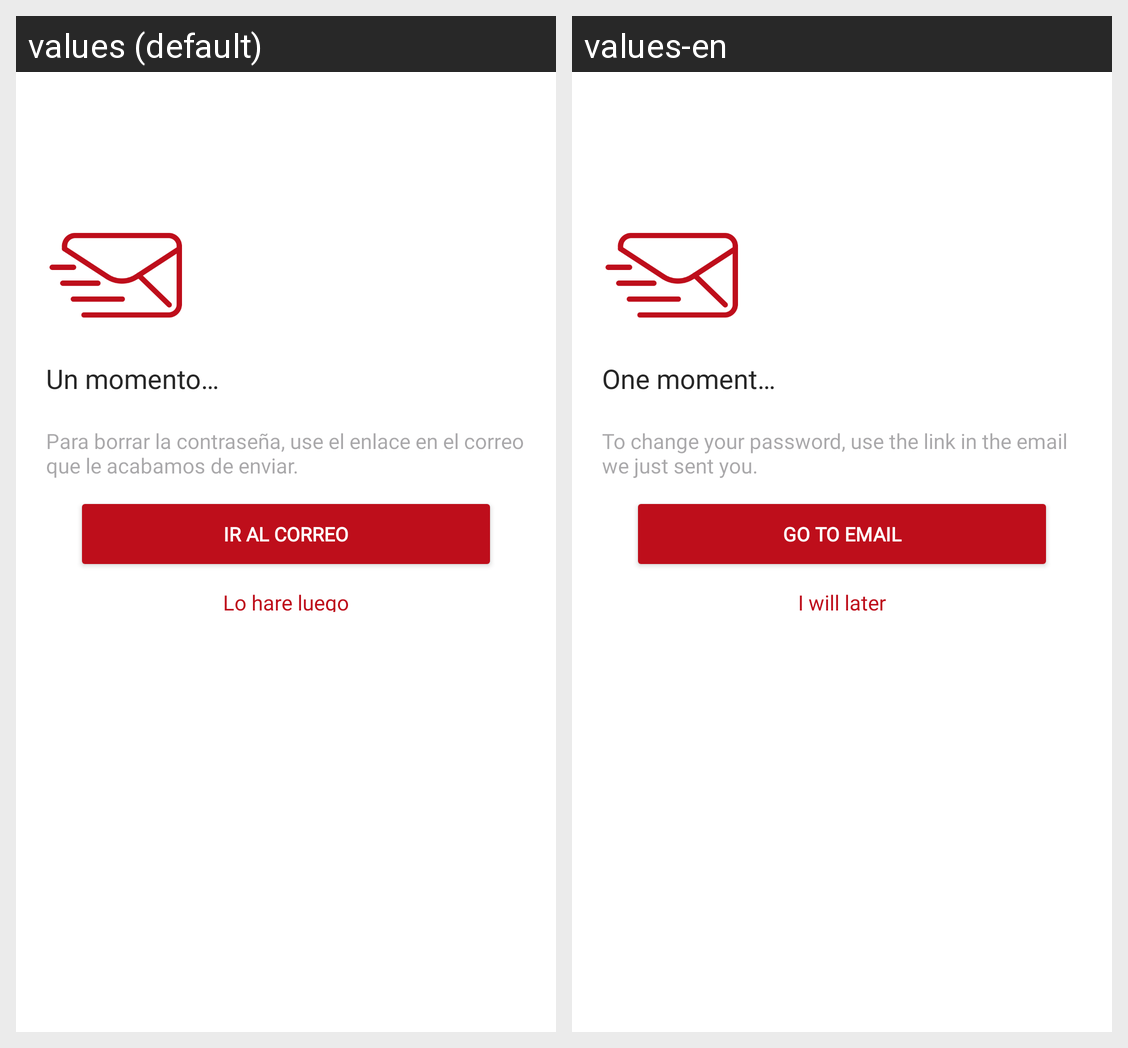

The Android screen above is rendered under two locales of the same app. Produce the string resources it draws, with the default and per-locale values.
Android screen res/layout/activity_password2.xml rendered under 2 locales, left to right: values (default), values-en. Device: Nexus 5 (rendered at 1080×1920; each locale shown at half size, 540×960, under a caption strip naming it); theme Theme.MadridIndustria.NoActionBar.
Strings drawn on this screen, with the default value and each locale's value (text and hints the layout hard-codes, and strings that could not be matched under every locale, appear in the picture but are not listed):

esperar
  values: Un momento…
  values-en: One moment…

dato
  values: Para borrar la contraseña, use el enlace en el correo que le acabamos de enviar.
  values-en: To change your password, use the link in the email we just sent you.

correoir
  values: IR AL CORREO
  values-en: GO TO EMAIL

luego
  values: Lo hare luego
  values-en: I will later
